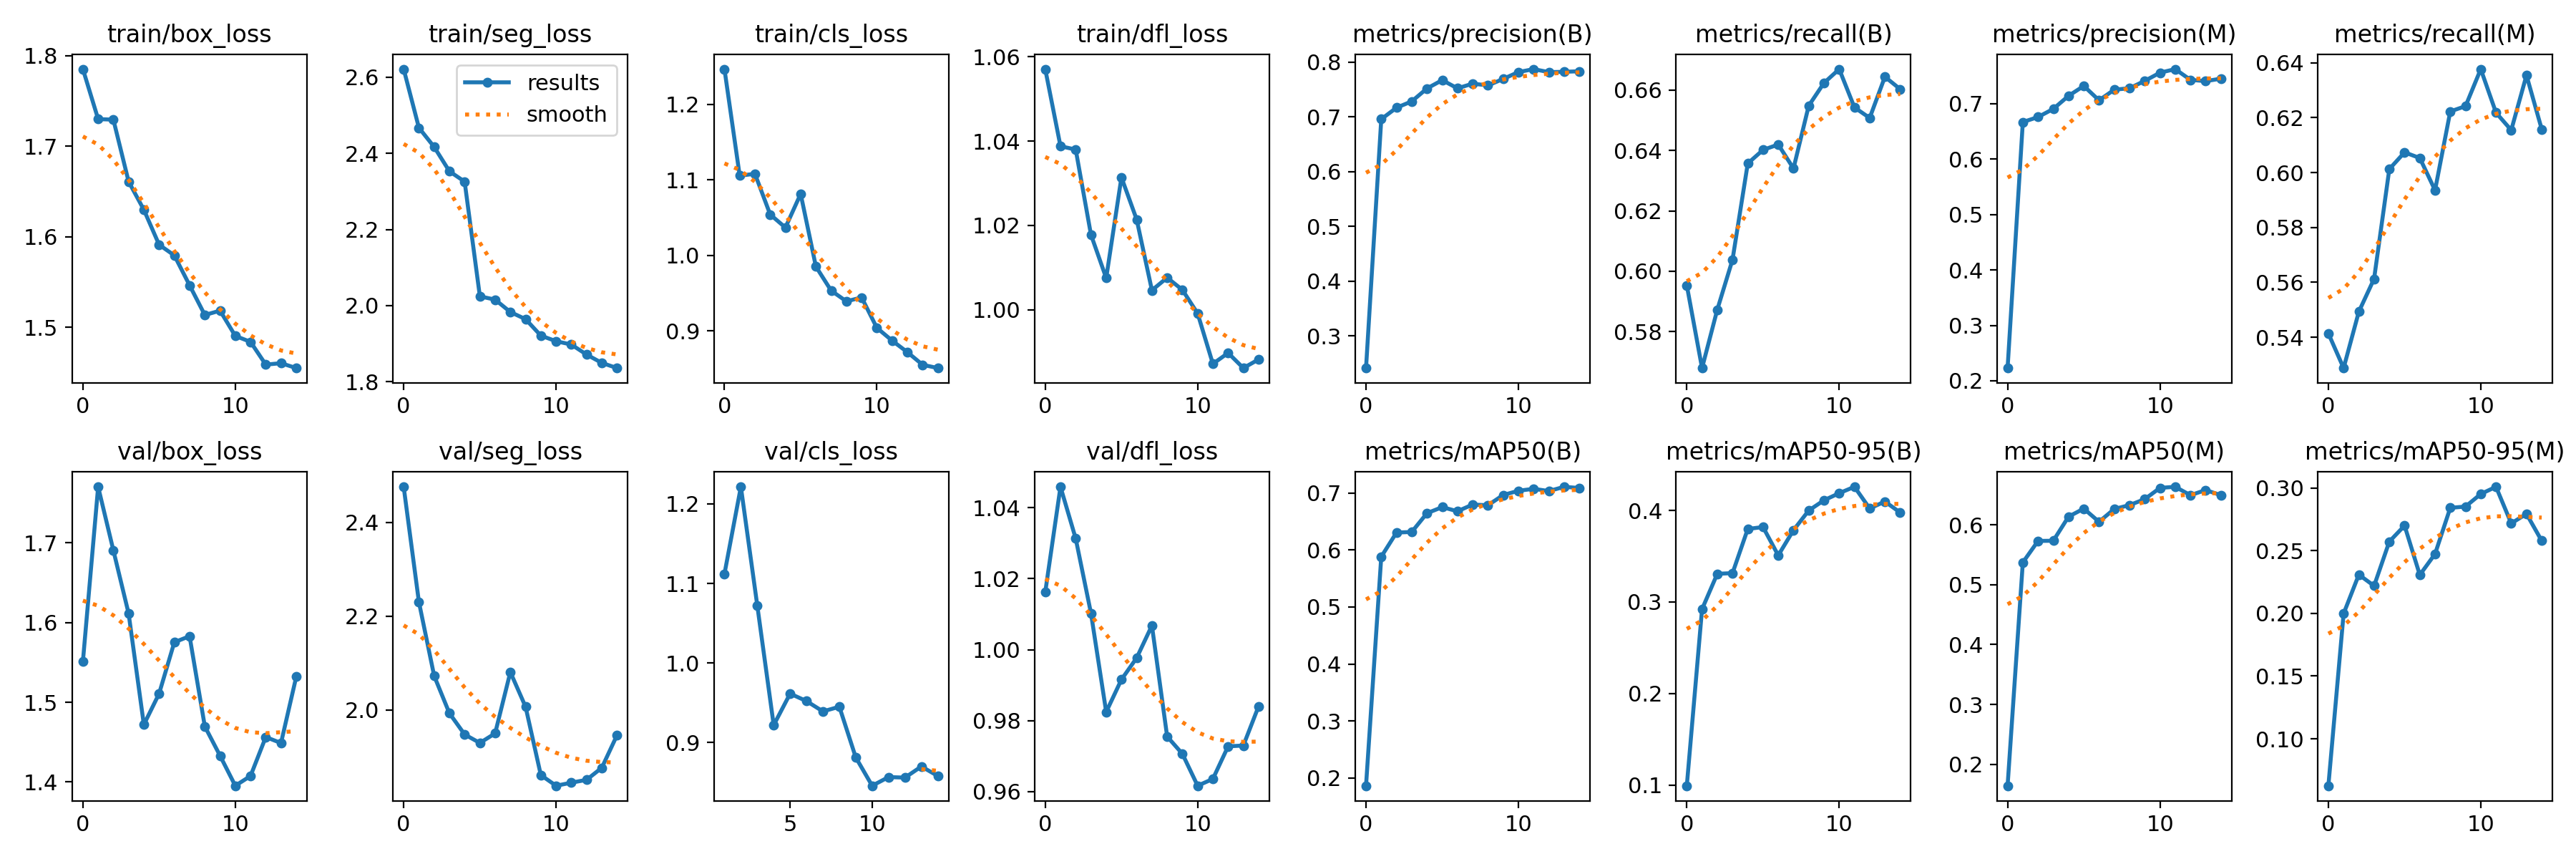

The table this chart was drawn from, first rows:
epoch, train/box_loss, train/seg_loss, train/cls_loss, train/dfl_loss, metrics/precision(B), metrics/recall(B), metrics/mAP50(B), metrics/mAP50-95(B), metrics/precision(M), metrics/recall(M), metrics/mAP50(M), metrics/mAP50-95(M), val/box_loss, val/seg_loss, val/cls_loss, val/dfl_loss, lr/pg0, lr/pg1, lr/pg2
0, 1.785, 2.621, 1.247, 1.057, 0.2415, 0.5954, 0.1863, 0.0993, 0.223, 0.5414, 0.1639, 0.06255, 1.551, 2.476, inf, 1.016, 0.0006641, 0.0006641, 0.0006641
1, 1.73, 2.467, 1.105, 1.039, 0.696, 0.568, 0.5881, 0.2922, 0.6669, 0.5288, 0.5374, 0.1998, 1.77, 2.23, 1.112, 1.046, 0.001243, 0.001243, 0.001243
2, 1.73, 2.417, 1.108, 1.038, 0.7169, 0.5873, 0.6304, 0.3308, 0.676, 0.5493, 0.5734, 0.2309, 1.691, 2.072, 1.222, 1.031, 0.001734, 0.001734, 0.001734
3, 1.661, 2.353, 1.054, 1.018, 0.7285, 0.6038, 0.6315, 0.3315, 0.6907, 0.5613, 0.5737, 0.222, 1.611, 1.993, 1.072, 1.01, 0.001604, 0.001604, 0.001604
4, 1.63, 2.326, 1.037, 1.008, 0.7521, 0.6357, 0.6644, 0.3798, 0.7143, 0.6013, 0.6139, 0.2572, 1.472, 1.947, 0.9218, 0.9825, 0.001604, 0.001604, 0.001604
5, 1.591, 2.024, 1.081, 1.031, 0.7673, 0.6401, 0.675, 0.3819, 0.7321, 0.6074, 0.6274, 0.27, 1.511, 1.929, 0.9614, 0.9916, 0.001472, 0.001472, 0.001472
6, 1.58, 2.015, 0.9852, 1.021, 0.7523, 0.6419, 0.6678, 0.3509, 0.7062, 0.6053, 0.6054, 0.2307, 1.575, 1.95, 0.952, 0.9977, 0.00134, 0.00134, 0.00134
7, 1.547, 1.983, 0.9534, 1.005, 0.7609, 0.634, 0.6795, 0.3785, 0.7254, 0.5936, 0.6267, 0.2474, 1.583, 2.08, 0.9391, 1.007, 0.001208, 0.001208, 0.001208
8, 1.514, 1.964, 0.9392, 1.008, 0.7576, 0.6548, 0.6783, 0.3999, 0.728, 0.6223, 0.6333, 0.2842, 1.47, 2.006, 0.945, 0.9755, 0.001076, 0.001076, 0.001076
9, 1.519, 1.921, 0.9443, 1.005, 0.7695, 0.6623, 0.6963, 0.4111, 0.7413, 0.6242, 0.6432, 0.2852, 1.433, 1.861, 0.8812, 0.9707, 0.000944, 0.000944, 0.000944
10, 1.491, 1.906, 0.904, 0.9991, 0.782, 0.6669, 0.7038, 0.4189, 0.756, 0.6377, 0.6621, 0.2952, 1.395, 1.838, 0.8456, 0.9617, 0.000812, 0.000812, 0.000812
11, 1.484, 1.897, 0.8871, 0.9871, 0.7874, 0.6542, 0.7072, 0.4258, 0.7625, 0.6218, 0.6639, 0.3009, 1.407, 1.844, 0.8565, 0.9636, 0.00068, 0.00068, 0.00068
12, 1.459, 1.871, 0.8719, 0.9897, 0.7819, 0.6507, 0.7032, 0.4022, 0.7431, 0.6155, 0.6499, 0.2718, 1.456, 1.85, 0.8558, 0.9728, 0.000548, 0.000548, 0.000548
13, 1.461, 1.849, 0.8551, 0.9861, 0.7825, 0.6643, 0.7107, 0.4098, 0.7408, 0.6355, 0.6585, 0.2794, 1.449, 1.876, 0.8699, 0.973, 0.000416, 0.000416, 0.000416
14, 1.455, 1.836, 0.8508, 0.9882, 0.7835, 0.6603, 0.7085, 0.3977, 0.7453, 0.6158, 0.6497, 0.2579, 1.532, 1.946, 0.8579, 0.984, 0.000284, 0.000284, 0.000284
